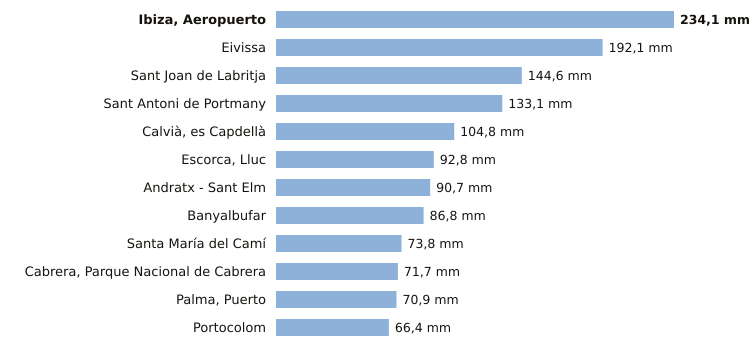

The table this chart was drawn from, first rows:
estacion, provincia, indicativo, mm_6_dias_anteriores, mm_hoy, mm_7_dias, horas_de_hoy
Ibiza, Aeropuerto, Illes Balears, B954, 234.1, 0.0, 234.1, 16
Eivissa, Illes Balears, B957, 192.1, 0.0, 192.1, 16
Sant Joan de Labritja, Illes Balears, B908X, 144.6, 0.0, 144.6, 15
Sant Antoni de Portmany, Illes Balears, B925, 133.1, 0.0, 133.1, 16
Calvià, es Capdellà, Illes Balears, B158X, 104.6, 0.2, 104.8, 15
Escorca, Lluc, Illes Balears, B013X, 92.8, 0.0, 92.8, 16
Andratx - Sant Elm, Illes Balears, B103B, 90.7, 0.0, 90.7, 16
Banyalbufar, Illes Balears, B087X, 86.8, 0.0, 86.8, 15
Santa María del Camí, Illes Balears, B656A, 73.8, 0.0, 73.8, 16
Cabrera, Parque Nacional de Cabrera, Illes Balears, B398A, 71.7, 0.0, 71.7, 10
Palma, Puerto, Illes Balears, B228, 70.9, 0.0, 70.9, 16
Portocolom, Illes Balears, B434X, 66.4, 0.0, 66.4, 16
